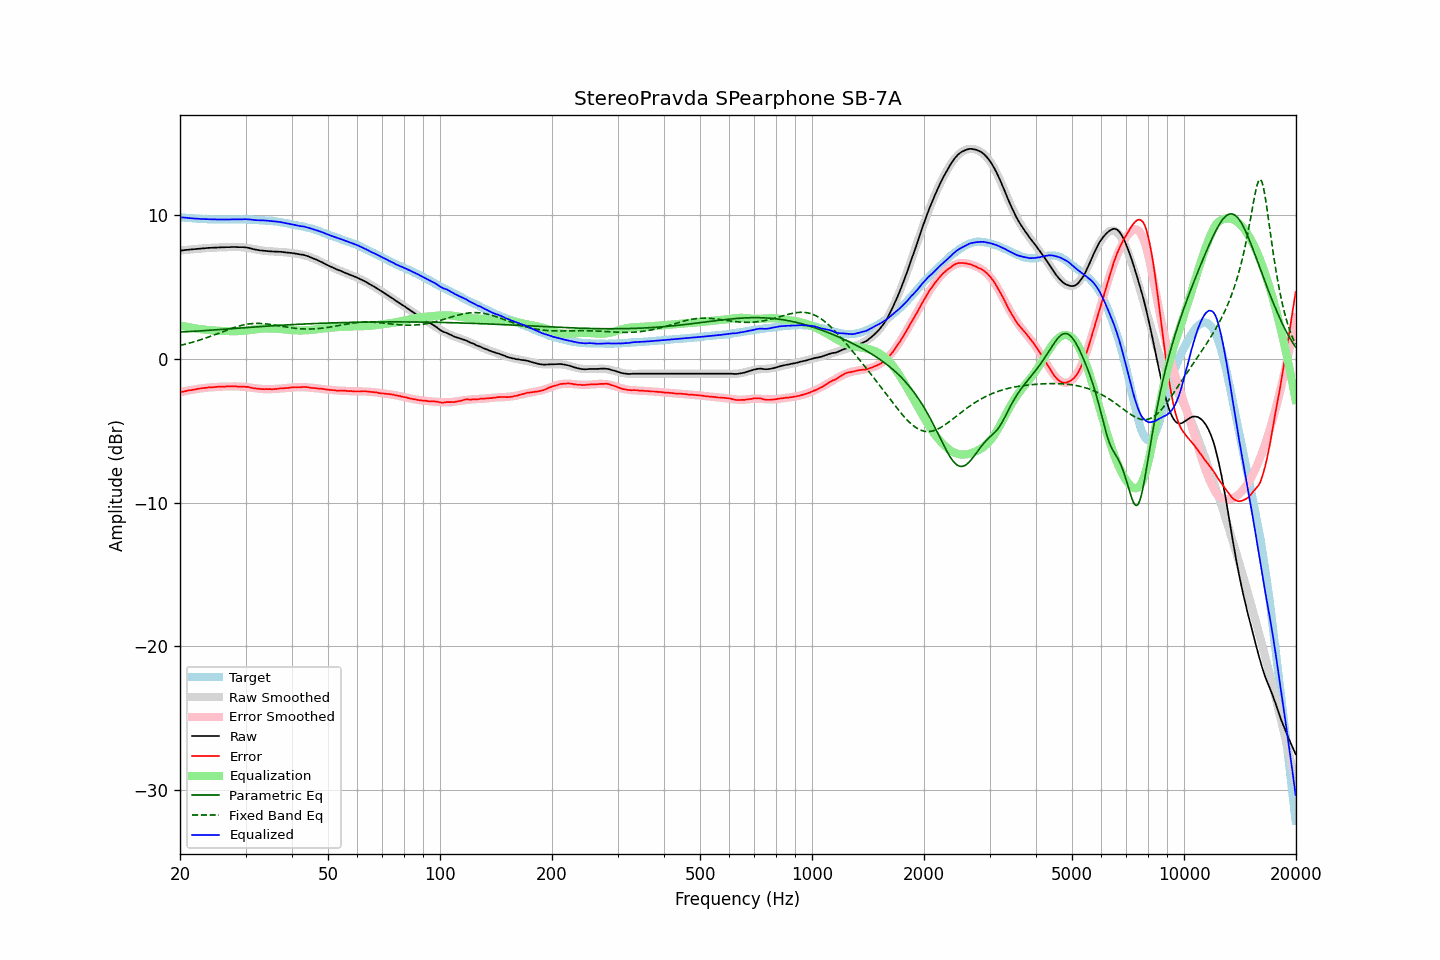

Values plotted in this chart, from the file beside it:
frequency, raw, error, smoothed, error_smoothed, equalization, parametric_eq, fixed_band_eq, equalized_raw, equalized_smoothed, target
20.00, 7.53, -2.32, 7.52, -2.33, 2.33, 1.86, 0.93, 9.85, 9.85, 9.85
20.20, 7.54, -2.30, 7.54, -2.30, 2.30, 1.87, 0.96, 9.84, 9.84, 9.84
20.40, 7.55, -2.28, 7.55, -2.28, 2.28, 1.87, 0.98, 9.82, 9.83, 9.83
20.61, 7.56, -2.25, 7.56, -2.25, 2.25, 1.88, 1.01, 9.82, 9.81, 9.82
20.81, 7.58, -2.22, 7.57, -2.23, 2.23, 1.88, 1.04, 9.81, 9.80, 9.80
21.02, 7.59, -2.20, 7.58, -2.21, 2.21, 1.89, 1.07, 9.79, 9.79, 9.79
21.23, 7.60, -2.18, 7.60, -2.19, 2.19, 1.90, 1.10, 9.78, 9.78, 9.78
21.44, 7.61, -2.18, 7.61, -2.17, 2.17, 1.90, 1.13, 9.77, 9.77, 9.79
21.66, 7.62, -2.15, 7.62, -2.15, 2.15, 1.91, 1.16, 9.76, 9.76, 9.77
21.87, 7.63, -2.14, 7.63, -2.13, 2.13, 1.92, 1.19, 9.75, 9.76, 9.77
22.09, 7.64, -2.11, 7.64, -2.11, 2.11, 1.92, 1.22, 9.75, 9.75, 9.75
22.31, 7.65, -2.09, 7.65, -2.09, 2.09, 1.93, 1.26, 9.74, 9.74, 9.74
22.54, 7.66, -2.07, 7.66, -2.08, 2.08, 1.94, 1.29, 9.73, 9.73, 9.73
22.76, 7.67, -2.06, 7.67, -2.06, 2.06, 1.94, 1.33, 9.73, 9.73, 9.73
22.99, 7.68, -2.04, 7.68, -2.05, 2.05, 1.95, 1.37, 9.72, 9.72, 9.72
23.22, 7.69, -2.02, 7.68, -2.03, 2.03, 1.96, 1.40, 9.72, 9.72, 9.71
23.45, 7.70, -2.02, 7.69, -2.02, 2.02, 1.96, 1.44, 9.71, 9.71, 9.72
23.69, 7.71, -2.00, 7.70, -2.01, 2.01, 1.97, 1.48, 9.71, 9.71, 9.71
23.92, 7.72, -1.98, 7.71, -1.99, 1.99, 1.98, 1.52, 9.71, 9.70, 9.70
24.16, 7.72, -1.99, 7.72, -1.98, 1.98, 1.99, 1.56, 9.70, 9.70, 9.71
24.40, 7.73, -1.98, 7.72, -1.98, 1.98, 2.00, 1.60, 9.70, 9.70, 9.71
24.65, 7.73, -1.97, 7.73, -1.97, 1.97, 2.00, 1.65, 9.69, 9.70, 9.70
24.89, 7.74, -1.96, 7.73, -1.96, 1.96, 2.01, 1.69, 9.70, 9.70, 9.70
25.14, 7.74, -1.95, 7.74, -1.95, 1.95, 2.02, 1.73, 9.69, 9.69, 9.69
25.39, 7.75, -1.94, 7.74, -1.95, 1.95, 2.03, 1.77, 9.69, 9.69, 9.69
25.65, 7.75, -1.94, 7.75, -1.94, 1.94, 2.04, 1.82, 9.69, 9.69, 9.69
25.91, 7.76, -1.93, 7.75, -1.94, 1.94, 2.04, 1.86, 9.69, 9.69, 9.69
26.16, 7.76, -1.94, 7.76, -1.93, 1.93, 2.05, 1.90, 9.69, 9.69, 9.70
26.43, 7.76, -1.93, 7.76, -1.93, 1.93, 2.06, 1.95, 9.68, 9.69, 9.69
26.69, 7.77, -1.92, 7.76, -1.93, 1.93, 2.07, 1.99, 9.69, 9.69, 9.69
26.96, 7.77, -1.92, 7.77, -1.92, 1.92, 2.08, 2.03, 9.69, 9.69, 9.69
27.23, 7.77, -1.92, 7.77, -1.92, 1.92, 2.09, 2.07, 9.69, 9.69, 9.69
27.50, 7.78, -1.91, 7.77, -1.92, 1.92, 2.09, 2.11, 9.70, 9.69, 9.69
27.77, 7.78, -1.92, 7.78, -1.92, 1.92, 2.10, 2.15, 9.70, 9.70, 9.70
28.05, 7.78, -1.91, 7.78, -1.92, 1.92, 2.11, 2.19, 9.70, 9.70, 9.69
28.33, 7.78, -1.92, 7.78, -1.92, 1.92, 2.12, 2.22, 9.70, 9.70, 9.70
28.62, 7.77, -1.93, 7.77, -1.92, 1.92, 2.13, 2.25, 9.69, 9.70, 9.70
28.90, 7.77, -1.94, 7.77, -1.93, 1.93, 2.14, 2.29, 9.69, 9.70, 9.71
29.19, 7.77, -1.94, 7.76, -1.93, 1.93, 2.14, 2.32, 9.70, 9.70, 9.71
29.48, 7.77, -1.93, 7.75, -1.94, 1.94, 2.15, 2.34, 9.71, 9.70, 9.70
29.78, 7.76, -1.94, 7.74, -1.95, 1.95, 2.16, 2.37, 9.71, 9.69, 9.70
30.08, 7.75, -1.95, 7.73, -1.96, 1.96, 2.17, 2.39, 9.71, 9.69, 9.70
30.38, 7.73, -1.95, 7.71, -1.98, 1.98, 2.18, 2.41, 9.70, 9.69, 9.68
30.68, 7.71, -1.97, 7.69, -1.99, 1.99, 2.19, 2.43, 9.70, 9.68, 9.68
30.99, 7.68, -2.00, 7.67, -2.01, 2.01, 2.19, 2.44, 9.68, 9.68, 9.68
31.30, 7.65, -2.03, 7.65, -2.02, 2.02, 2.20, 2.45, 9.67, 9.67, 9.68
31.61, 7.62, -2.05, 7.63, -2.04, 2.04, 2.21, 2.46, 9.65, 9.67, 9.67
31.93, 7.60, -2.05, 7.61, -2.05, 2.05, 2.22, 2.46, 9.65, 9.66, 9.65
32.24, 7.58, -2.08, 7.59, -2.06, 2.06, 2.23, 2.46, 9.64, 9.65, 9.66
32.57, 7.56, -2.08, 7.57, -2.08, 2.08, 2.23, 2.46, 9.63, 9.64, 9.64
32.89, 7.54, -2.10, 7.55, -2.09, 2.09, 2.24, 2.46, 9.63, 9.64, 9.64
33.22, 7.53, -2.10, 7.53, -2.10, 2.10, 2.25, 2.45, 9.63, 9.63, 9.63
33.55, 7.52, -2.11, 7.52, -2.11, 2.11, 2.26, 2.45, 9.63, 9.62, 9.63
33.89, 7.51, -2.11, 7.50, -2.11, 2.11, 2.26, 2.44, 9.62, 9.62, 9.62
34.23, 7.50, -2.10, 7.49, -2.12, 2.12, 2.27, 2.42, 9.61, 9.61, 9.60
34.57, 7.49, -2.11, 7.49, -2.11, 2.11, 2.28, 2.41, 9.60, 9.60, 9.60
34.92, 7.48, -2.10, 7.48, -2.11, 2.11, 2.29, 2.39, 9.59, 9.59, 9.58
35.27, 7.47, -2.13, 7.47, -2.11, 2.11, 2.29, 2.38, 9.57, 9.58, 9.60
35.62, 7.47, -2.10, 7.46, -2.10, 2.10, 2.30, 2.36, 9.57, 9.57, 9.57
35.97, 7.46, -2.11, 7.46, -2.10, 2.10, 2.31, 2.34, 9.55, 9.56, 9.57
... 635 more rows
